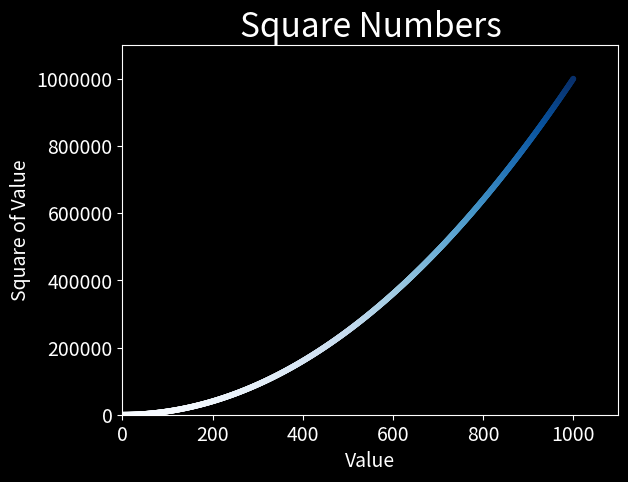

Generate this figure with matplotlib:
import matplotlib.pyplot as plt 

x_values = range(1, 1001)
y_values = [x**2 for x in x_values]

plt.style.use('dark_background')
fig, ax = plt.subplots()
ax.scatter(x_values, y_values, c = y_values, cmap = plt.cm.Blues, s=10)

# Set chart title and label axes.
ax.set_title("Square Numbers", fontsize = 24)
ax.set_xlabel("Value", fontsize = 14)
ax.set_ylabel("Square of Value", fontsize = 14)

# Set size of tick labels.
ax.tick_params(labelsize = 14)

# Set the range for each axis.
ax.axis([0, 1100, 0, 1_100_000])

# Set the style of tick label. Overrides default tick label style.
ax.ticklabel_format(style = 'plain')

plt.show()